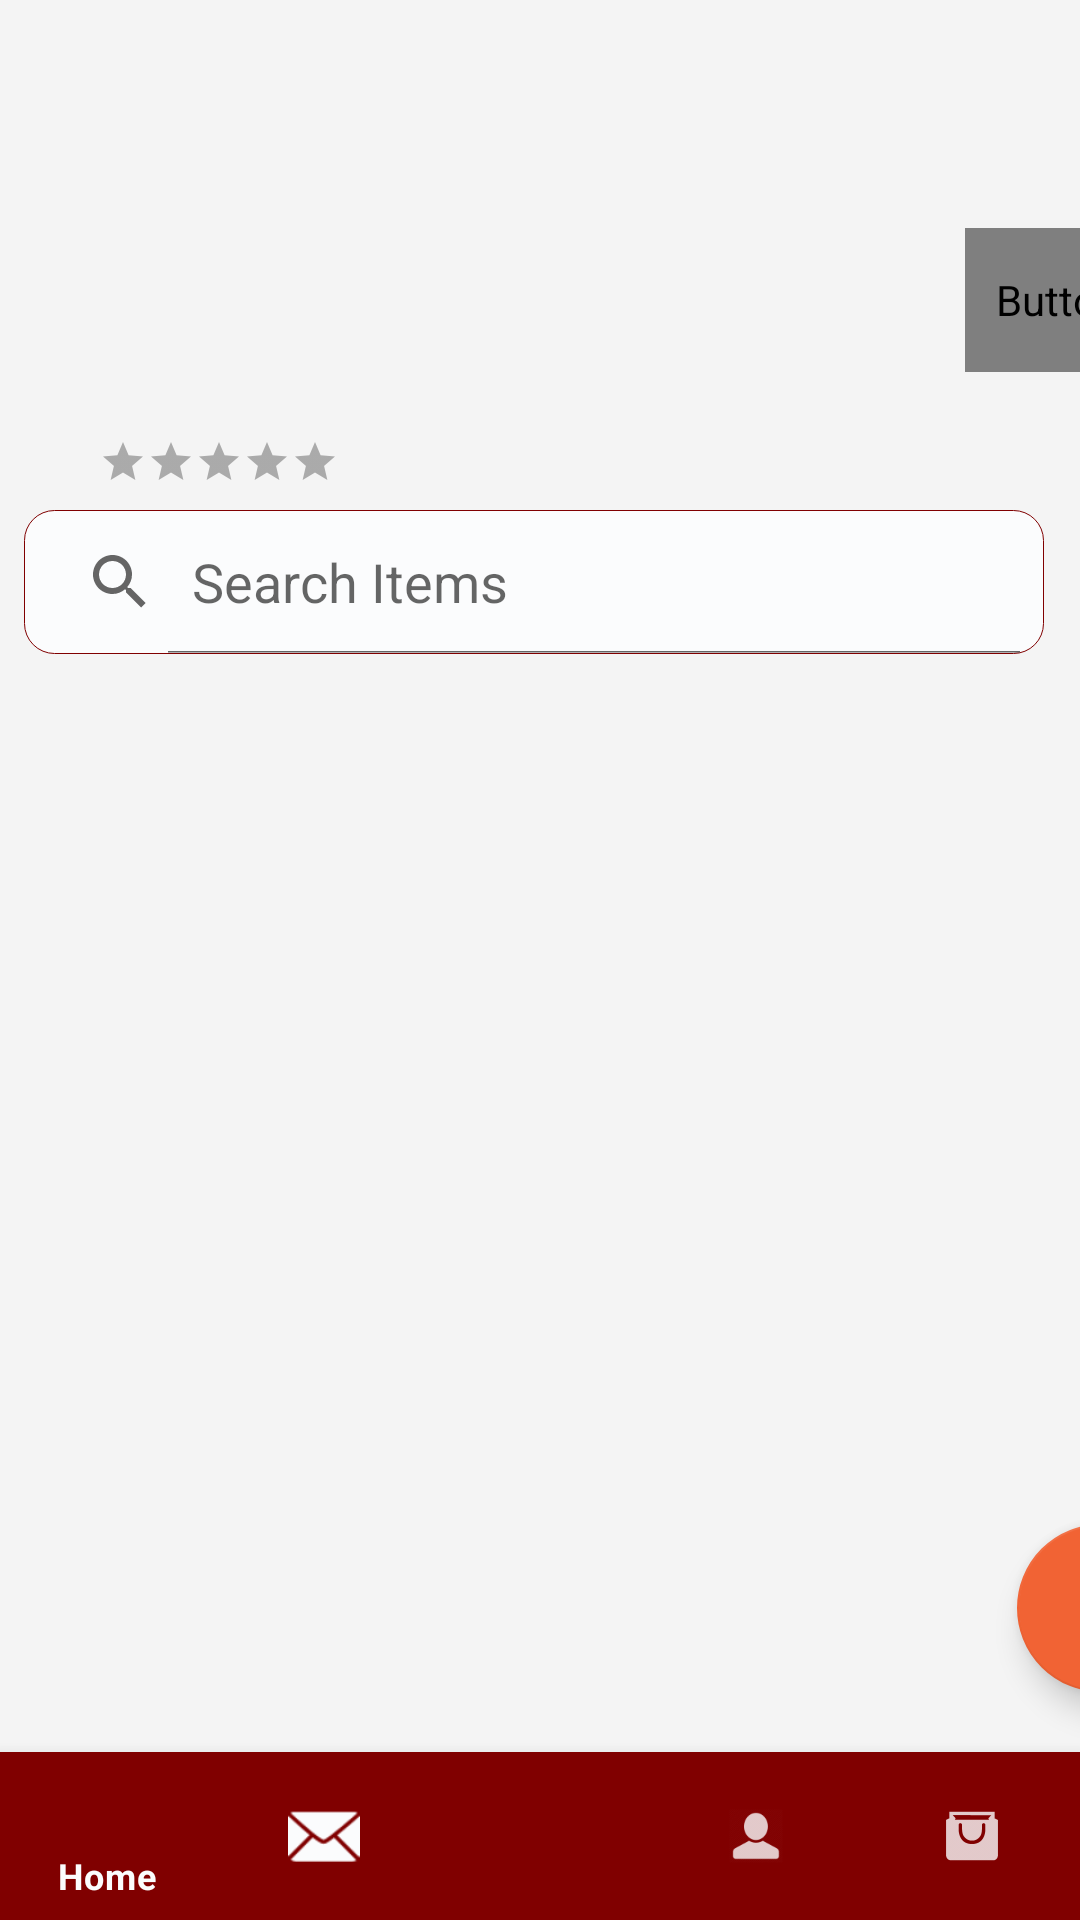

Layout XML and referenced resources for this Android screen:
<!-- AndroidManifest.xml: activity theme AppTheme.NoActionBar -->
<!-- res/layout/activity_profile.xml -->
<?xml version="1.0" encoding="utf-8"?>
<androidx.constraintlayout.widget.ConstraintLayout xmlns:android="http://schemas.android.com/apk/res/android"
    xmlns:app="http://schemas.android.com/apk/res-auto"
    xmlns:tools="http://schemas.android.com/tools"
    android:id="@+id/relativeLayout"
    android:layout_width="match_parent"
    android:layout_height="match_parent"
    android:background="@color/background"
    tools:context=".activities.ProfileActivity">

    
    <TextView
        android:id="@+id/profile_text"
        android:layout_width="200dp"
        android:layout_height="wrap_content"
        android:layout_marginTop="8dp"
        android:layout_marginStart="8dp"
        android:textAppearance="@style/TextAppearance.AppCompat.Headline"
        app:layout_constraintTop_toTopOf="parent"
        app:layout_constraintStart_toEndOf="@+id/profile_img" />

    
    <TextView
        android:id="@+id/profile_address"
        android:layout_width="200dp"
        android:layout_height="wrap_content"
        android:layout_marginStart="8dp"
        android:layout_marginTop="8dp"
        android:gravity="top"
        android:padding="5dp"
        android:textAppearance="@style/TextAppearance.AppCompat.Body2"
        android:textColor="@color/black"
        app:layout_constraintEnd_toEndOf="@id/profile_text"
        app:layout_constraintStart_toEndOf="@+id/profile_img"
        app:layout_constraintTop_toBottomOf="@+id/profile_text" />

    
    <TextView
        android:id="@+id/contactNo"
        android:layout_width="130dp"
        android:layout_height="wrap_content"
        android:layout_marginTop="8dp"
        android:layout_marginEnd="8dp"
        android:gravity="top"
        android:padding="5dp"
        android:textAppearance="@style/TextAppearance.AppCompat.Body2"
        android:textColor="@color/black"
        app:layout_constraintStart_toStartOf="@id/profile_text"
        app:layout_constraintEnd_toStartOf="@+id/editCustomer"
        app:layout_constraintTop_toBottomOf="@+id/profile_address" />

    
    <RatingBar
        android:id="@+id/rating"
        style="?android:attr/ratingBarStyleSmall"
        android:layout_width="wrap_content"
        android:layout_height="wrap_content"
        android:layout_marginTop="8dp"
        android:numStars="5"
        android:stepSize="0.5"
        android:rating="0.0"
        android:isIndicator="false"
        android:theme="@style/ratingBar"
        app:layout_constraintStart_toStartOf="@id/profile_img"
        app:layout_constraintTop_toBottomOf="@id/profile_img"
        app:layout_constraintEnd_toEndOf="@id/profile_img"
        />

    
    <ImageView
        android:id="@+id/profile_img"
        android:layout_width="130dp"
        android:layout_height="130dp"
        android:layout_marginStart="8dp"
        android:layout_marginTop="8dp"
        android:contentDescription="@string/app_name"
        app:layout_constraintStart_toStartOf="parent"
        app:layout_constraintTop_toTopOf="parent" />

    

    <ImageButton
        android:id="@+id/message"
        android:layout_width="48dp"
        android:layout_height="48dp"
        android:layout_marginBottom="8dp"
        android:layout_marginStart="8dp"
        android:background="@color/background"
        android:contentDescription="@string/message"
        app:layout_constraintStart_toEndOf="@id/profile_search"
        app:layout_constraintTop_toTopOf="@+id/profile_search"
        app:tint="@color/maroon"
        tools:src="@android:drawable/ic_dialog_email" />

    
    <SearchView
        android:id="@+id/profile_search"
        android:layout_width="340dp"
        android:layout_height="48dp"
        android:layout_marginEnd="8dp"
        android:layout_marginBottom="8dp"
        android:layout_marginTop="8dp"
        android:background="@drawable/border"
        android:iconifiedByDefault="false"
        android:inputType="text"
        android:queryHint="@string/search"
        android:visibility="visible"
        app:layout_constraintBottom_toTopOf="@+id/recycler_view"
        app:layout_constraintStart_toStartOf="@+id/profile_img"
        app:layout_constraintTop_toBottomOf="@+id/rating" />

    
    <Button
        android:id="@+id/editCustomer"
        android:layout_width="wrap_content"
        android:layout_height="48dp"
        android:contentDescription="@string/edit_profile"
        android:text="@string/edit_profile"
        android:paddingHorizontal="10dp"
        android:textColor="@color/dark_grey"
        app:backgroundTint="@color/silver"
        app:layout_constraintBottom_toBottomOf="@+id/contactNo"
        app:layout_constraintEnd_toEndOf="@+id/settings"
        app:layout_constraintStart_toEndOf="@+id/contactNo"
        app:layout_constraintTop_toTopOf="@+id/contactNo" />

    
    <com.google.android.material.floatingactionbutton.FloatingActionButton
        android:id="@+id/addItem"
        android:layout_width="wrap_content"
        android:layout_height="wrap_content"
        android:layout_marginEnd="8dp"
        android:layout_marginBottom="20dp"
        android:clickable="true"
        android:contentDescription="@string/add_item"
        android:focusable="true"
        app:backgroundTint="@color/orange"
        app:fabSize="normal"
        app:layout_constraintBottom_toTopOf="@+id/navigation"
        app:layout_constraintEnd_toEndOf="@+id/recycler_view"
        app:srcCompat="@android:drawable/ic_input_add"
        app:tint="@color/white"
        tools:ignore="ImageContrastCheck" />

    
    <androidx.recyclerview.widget.RecyclerView
        android:id="@+id/recycler_view"
        android:layout_width="395dp"
        android:layout_height="550dp"
        android:layout_marginStart="8dp"
        android:layout_marginTop="8dp"
        android:layout_marginEnd="8dp"
        app:layout_constraintStart_toStartOf="parent"
        app:layout_constraintTop_toBottomOf="@+id/profile_search" />

    
    <com.google.android.material.bottomnavigation.BottomNavigationView
        android:id="@+id/navigation"
        android:layout_width="match_parent"
        android:layout_height="wrap_content"
        android:background="@color/maroon"
        app:itemIconTint="@color/off_white"
        app:itemTextColor="@color/off_white"
        app:layout_constraintBottom_toBottomOf="parent"
        app:layout_constraintLeft_toLeftOf="parent"
        app:layout_constraintRight_toRightOf="parent"
        app:menu="@menu/navigation" />

    
    <ImageButton
        android:id="@+id/settings"
        android:layout_width="48dp"
        android:layout_height="48dp"
        android:layout_marginStart="8dp"
        android:background="@color/background"
        android:contentDescription="@string/settings"
        app:layout_constraintBottom_toTopOf="@+id/profile_address"
        app:layout_constraintStart_toEndOf="@+id/profile_text"
        app:layout_constraintTop_toTopOf="parent"
        app:srcCompat="@drawable/gear"
        app:tint="@color/dark_grey" />

</androidx.constraintlayout.widget.ConstraintLayout>
<!-- resources referenced by this layout -->
<resources>
  <color name="background">#F4F4F4</color>
  <color name="black">#000000</color>
  <color name="maroon">#800000</color>
  <color name="off_white">#FBFCFD</color>
  <color name="orange">#F16334</color>
  <color name="white">#ffffff</color>
  <!-- drawable border (drawable) -->
  <?xml version="1.0" encoding="utf-8"?>
  <shape xmlns:android="http://schemas.android.com/apk/res/android"
          android:padding="10dp"
          android:shape="rectangle">
      <solid android:color="@color/off_white" />
      <stroke
          android:width="0.1dp"
          android:color="@color/maroon" />
      <corners android:radius="10dp"/>
  </shape>
  <!-- drawable gear: png bitmap (drawable-hdpi, 627 bytes) -->
  <string name="add_item">add item</string>
  <string name="app_name">uplbtrade</string>
  <string name="edit_profile">edit profile</string>
  <string name="message">Message</string>
  <string name="search">Search Items</string>
  <string name="settings">Settings</string>
  <style name="ratingBar" parent="Theme.AppCompat">
          <item name="colorControlNormal">@color/dark_grey</item>
          <item name="colorControlActivated">@color/gold</item>
      </style>
  <style name="AppTheme.NoActionBar">
          <item name="windowActionBar">false</item>
          <item name="windowNoTitle">true</item>
      </style>
  <color name="gold">#FFD700</color>
</resources>
